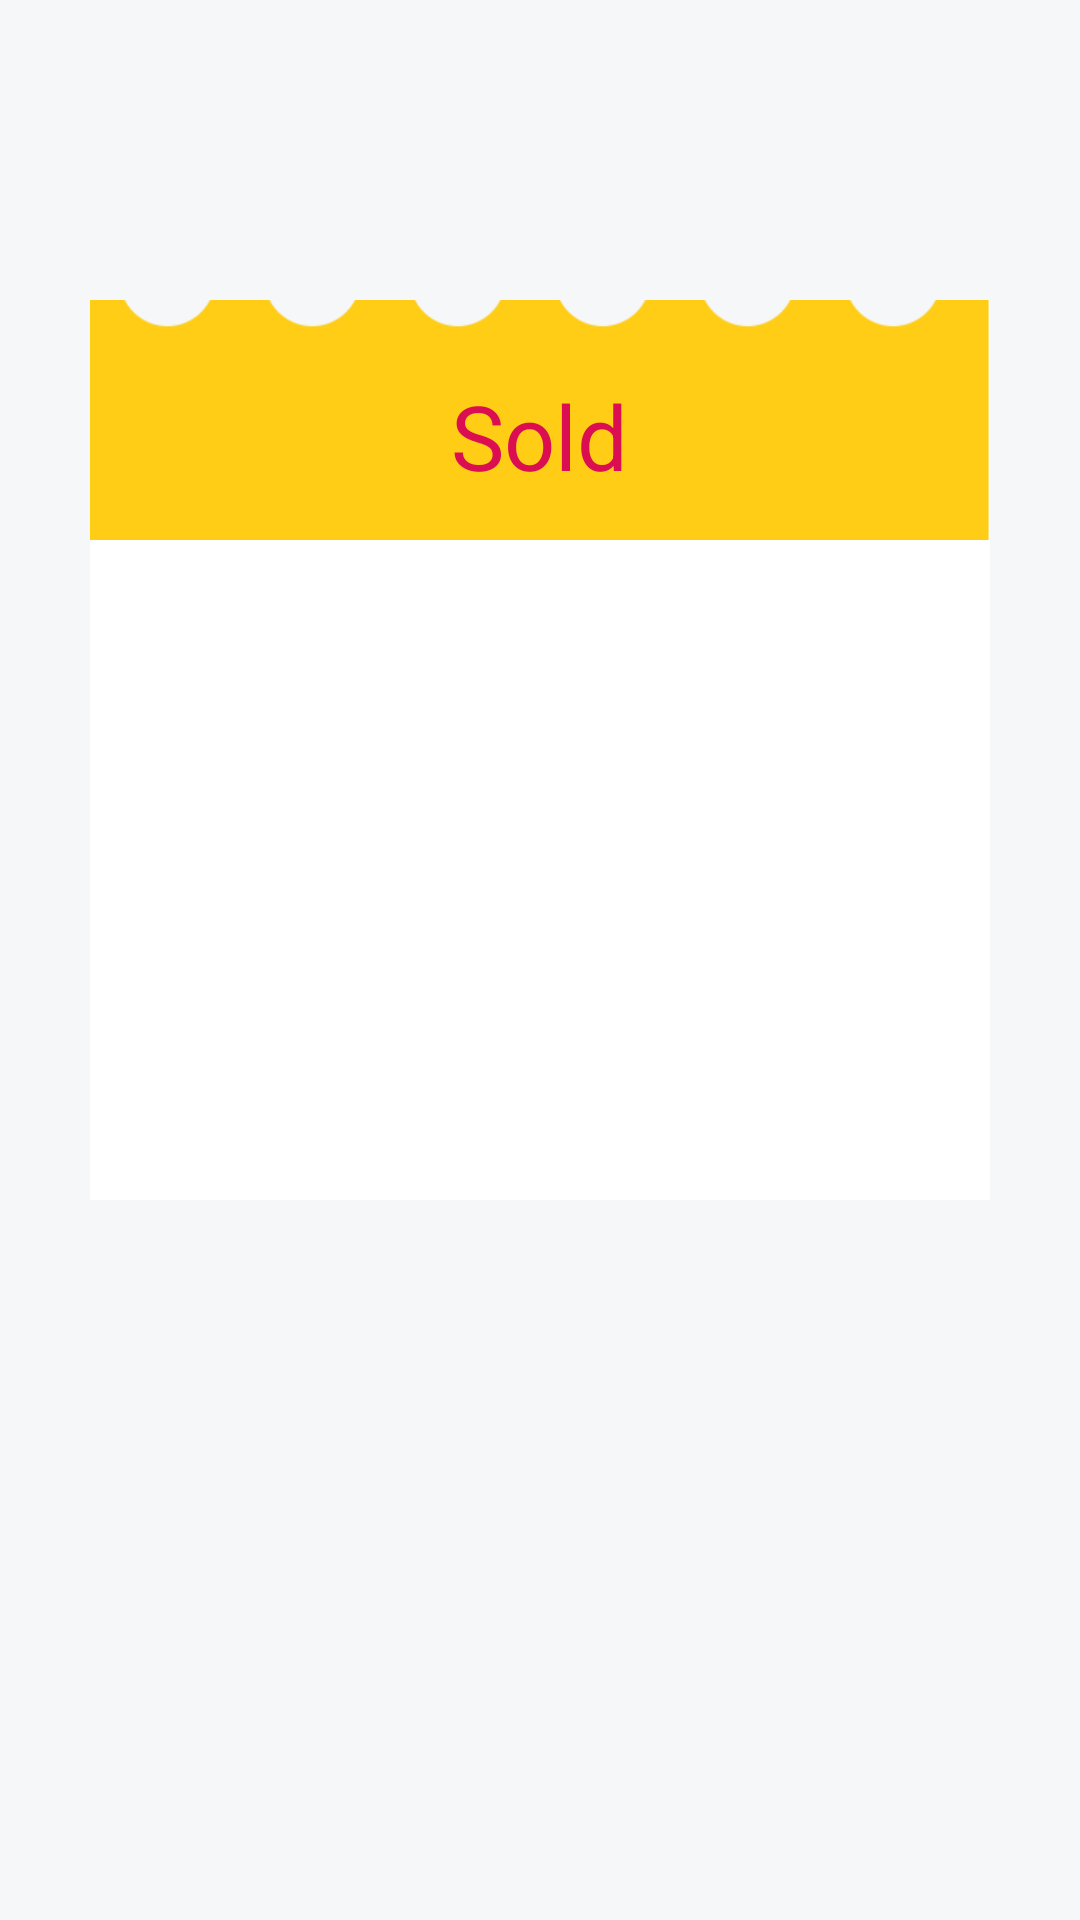

Android layout source for this screen:
<!-- AndroidManifest.xml: application theme AppTheme -->
<!-- res/layout/sold_tickets_frag.xml -->
<?xml version="1.0" encoding="utf-8"?>
<RelativeLayout xmlns:android="http://schemas.android.com/apk/res/android"
    android:orientation="vertical" android:layout_width="match_parent"
    android:layout_height="match_parent"
    android:background="#f5f7f9"
    >

    <TextView
        android:id="@+id/tickets_event_txt"
        android:layout_width="wrap_content"
        android:layout_height="wrap_content"
        android:layout_centerHorizontal="true"
        android:layout_marginTop="25dp"
        android:textColor="@color/colorGreen"
        android:textSize="20dp"
        android:textStyle="bold"
        />

    <RelativeLayout
        android:layout_width="300dp"
        android:layout_height="300dp"
        android:id="@+id/tickets_main"
        android:layout_centerHorizontal="true"
        android:layout_marginTop="100dp"
        android:background="#FFFFFF"
        >
        
        <ImageView
            android:layout_width="match_parent"
            android:layout_height="80dp"
            android:src="@drawable/landing_page_header"
            android:scaleType="centerCrop"></ImageView>

        <TextView
            android:layout_width="wrap_content"
            android:layout_height="wrap_content"
            android:textColor="@color/colorPink"
            android:text="@string/landing_page_FragSold_sold"
            android:layout_centerHorizontal="true"
            android:layout_marginTop="25dp"
            android:textSize="30dp"
            />

        <TextView
            android:id="@+id/tickets_txt_sold_tickets"
            android:layout_width="wrap_content"
            android:layout_height="wrap_content"
            android:textColor="@color/colorGreen"
            android:layout_centerHorizontal="true"
            android:layout_centerVertical="true"
            android:textSize="70dp"
            />
        
    </RelativeLayout>

</RelativeLayout>
<!-- resources referenced by this layout -->
<resources>
  <color name="colorGreen">#8c9514</color>
  <color name="colorPink">#db0e51</color>
  <!-- drawable landing_page_header: gif bitmap (drawable, 4467 bytes) -->
  <string name="landing_page_FragSold_sold">Sold</string>
  <style name="AppTheme" parent="Theme.AppCompat.Light.NoActionBar">
  
          <item name="android:statusBarColor">@color/colorPink</item>
          <item name="android:navigationBarColor">@color/colorPink</item>
          
  
      </style>
</resources>
